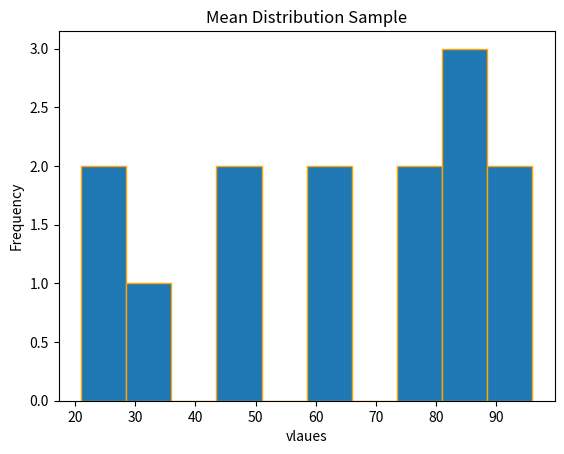

This chart was generated by the following Python code:

import matplotlib.pyplot as plt

X = [32,62,83,45,96,83,74,65,45,96,21,85,74,25]
N = 14

sum_X = sum(X)
X_u = sum_X/N

print("Mean is: ", X_u)



plt.hist(X, bins=10, edgecolor='orange')

plt.title('Mean Distribution Sample')

plt.xlabel('vlaues')
plt.ylabel('Frequency')

plt.show()
